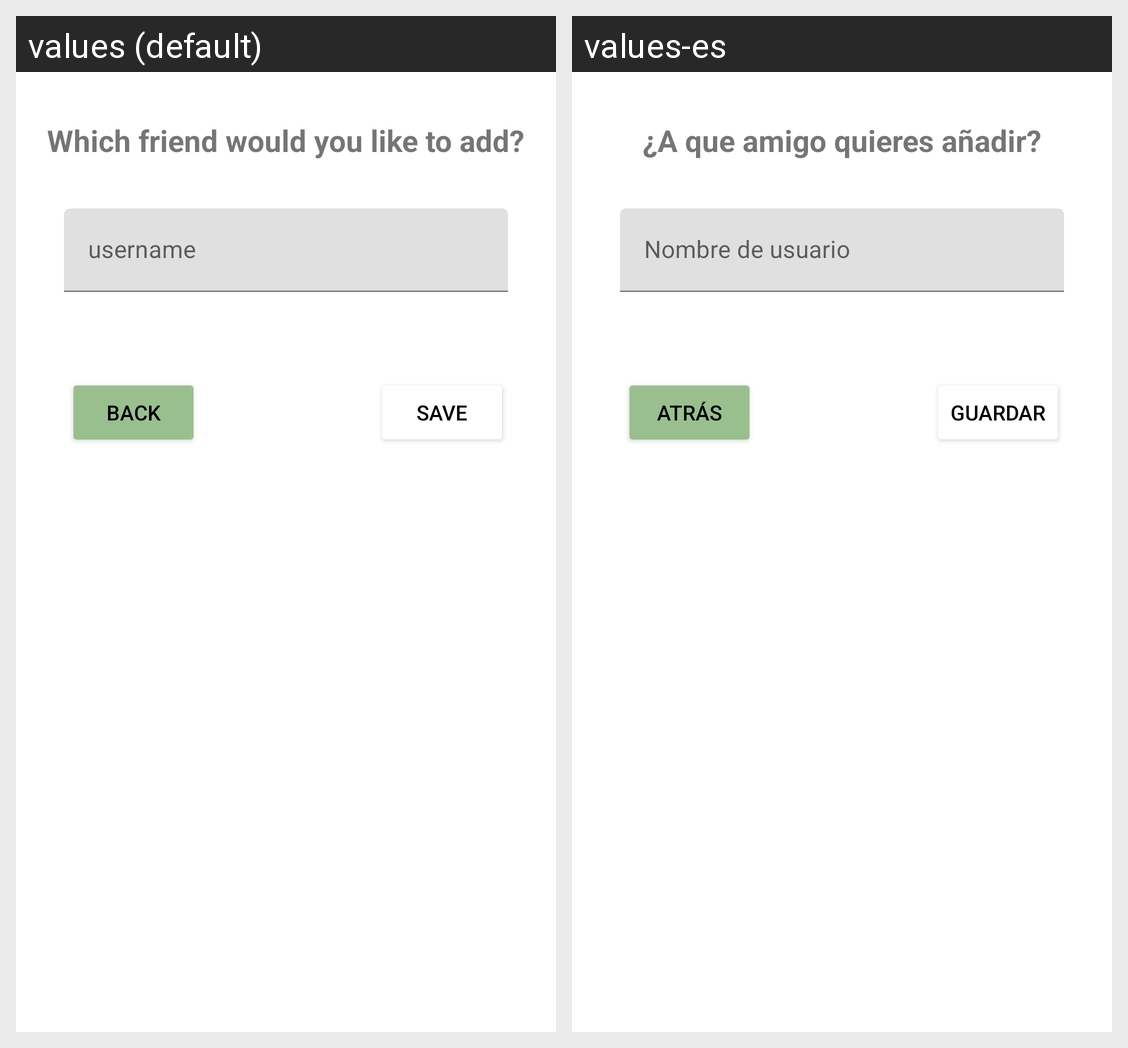

This grid shows one Android layout under two languages. Give, for every string resource on the screen, its name, the default text and each shown locale's text.
Android screen res/layout/fragment_new_friend.xml rendered under 2 locales, left to right: values (default), values-es. Device: Nexus 5 (rendered at 1080×1920; each locale shown at half size, 540×960, under a caption strip naming it); theme Theme.MyApplication.
Strings drawn on this screen, with the default value and each locale's value (text and hints the layout hard-codes, and strings that could not be matched under every locale, appear in the picture but are not listed):

new_friend
  values: Which friend would you like to add?
  values-es: ¿A que amigo quieres añadir?

username_friend
  values: username
  values-es: Nombre de usuario

save_friend
  values: Save
  values-es: Guardar

back
  values: Back
  values-es: Atrás
